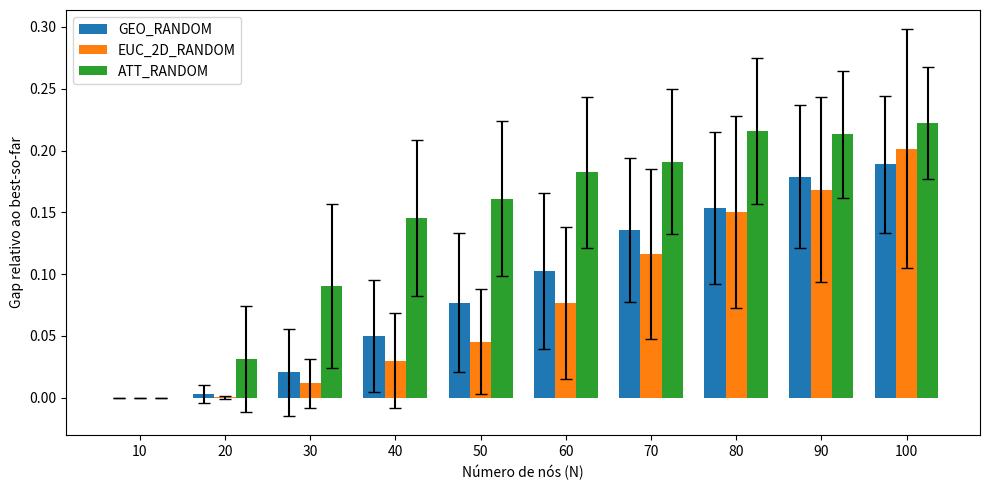

Source code (Python):
import pandas as pd
import numpy as np

import matplotlib.pyplot as plt
import numpy as np

# -----------------------------
# Número de nós
# -----------------------------
Ns = np.array([10, 20, 30, 40, 50, 60, 70, 80, 90, 100])

# -----------------------------
# GEO_RANDOM
# -----------------------------
geo_gap = np.array([
    0.0, 0.00306, 0.02052, 0.05018, 0.07684,
    0.10268, 0.13576, 0.15332, 0.17884, 0.18869
])
geo_std = np.array([
    0.0, 0.00756, 0.03523, 0.04525, 0.05629,
    0.06329, 0.05804, 0.06162, 0.05785, 0.05519
])

# -----------------------------
# EUC_2D_RANDOM
# -----------------------------
euc_gap = np.array([
    0.0, 0.00028, 0.01171, 0.03007, 0.04545,
    0.07652, 0.11658, 0.15055, 0.16822, 0.20147
])
euc_std = np.array([
    0.0, 0.00144, 0.01972, 0.03878, 0.04238,
    0.06140, 0.06881, 0.07776, 0.07492, 0.09660
])

# -----------------------------
# ATT_RANDOM
# -----------------------------
att_gap = np.array([
    0.0, 0.03154, 0.09036, 0.14548, 0.16111,
    0.18228, 0.19103, 0.21563, 0.21300, 0.22212
])
att_std = np.array([
    0.0, 0.04281, 0.06641, 0.06322, 0.06282,
    0.06097, 0.05840, 0.05906, 0.05134, 0.04524
])

# -----------------------------
# Plot
# -----------------------------
x = np.arange(len(Ns))
width = 0.25

plt.figure(figsize=(10, 5))

plt.bar(x - width, geo_gap, width,
        yerr=geo_std, capsize=4, label="GEO_RANDOM")

plt.bar(x, euc_gap, width,
        yerr=euc_std, capsize=4, label="EUC_2D_RANDOM")

plt.bar(x + width, att_gap, width,
        yerr=att_std, capsize=4, label="ATT_RANDOM")

plt.xticks(x, Ns)
plt.xlabel("Número de nós (N)")
plt.ylabel("Gap relativo ao best-so-far")
plt.legend()
plt.tight_layout()
plt.show()
